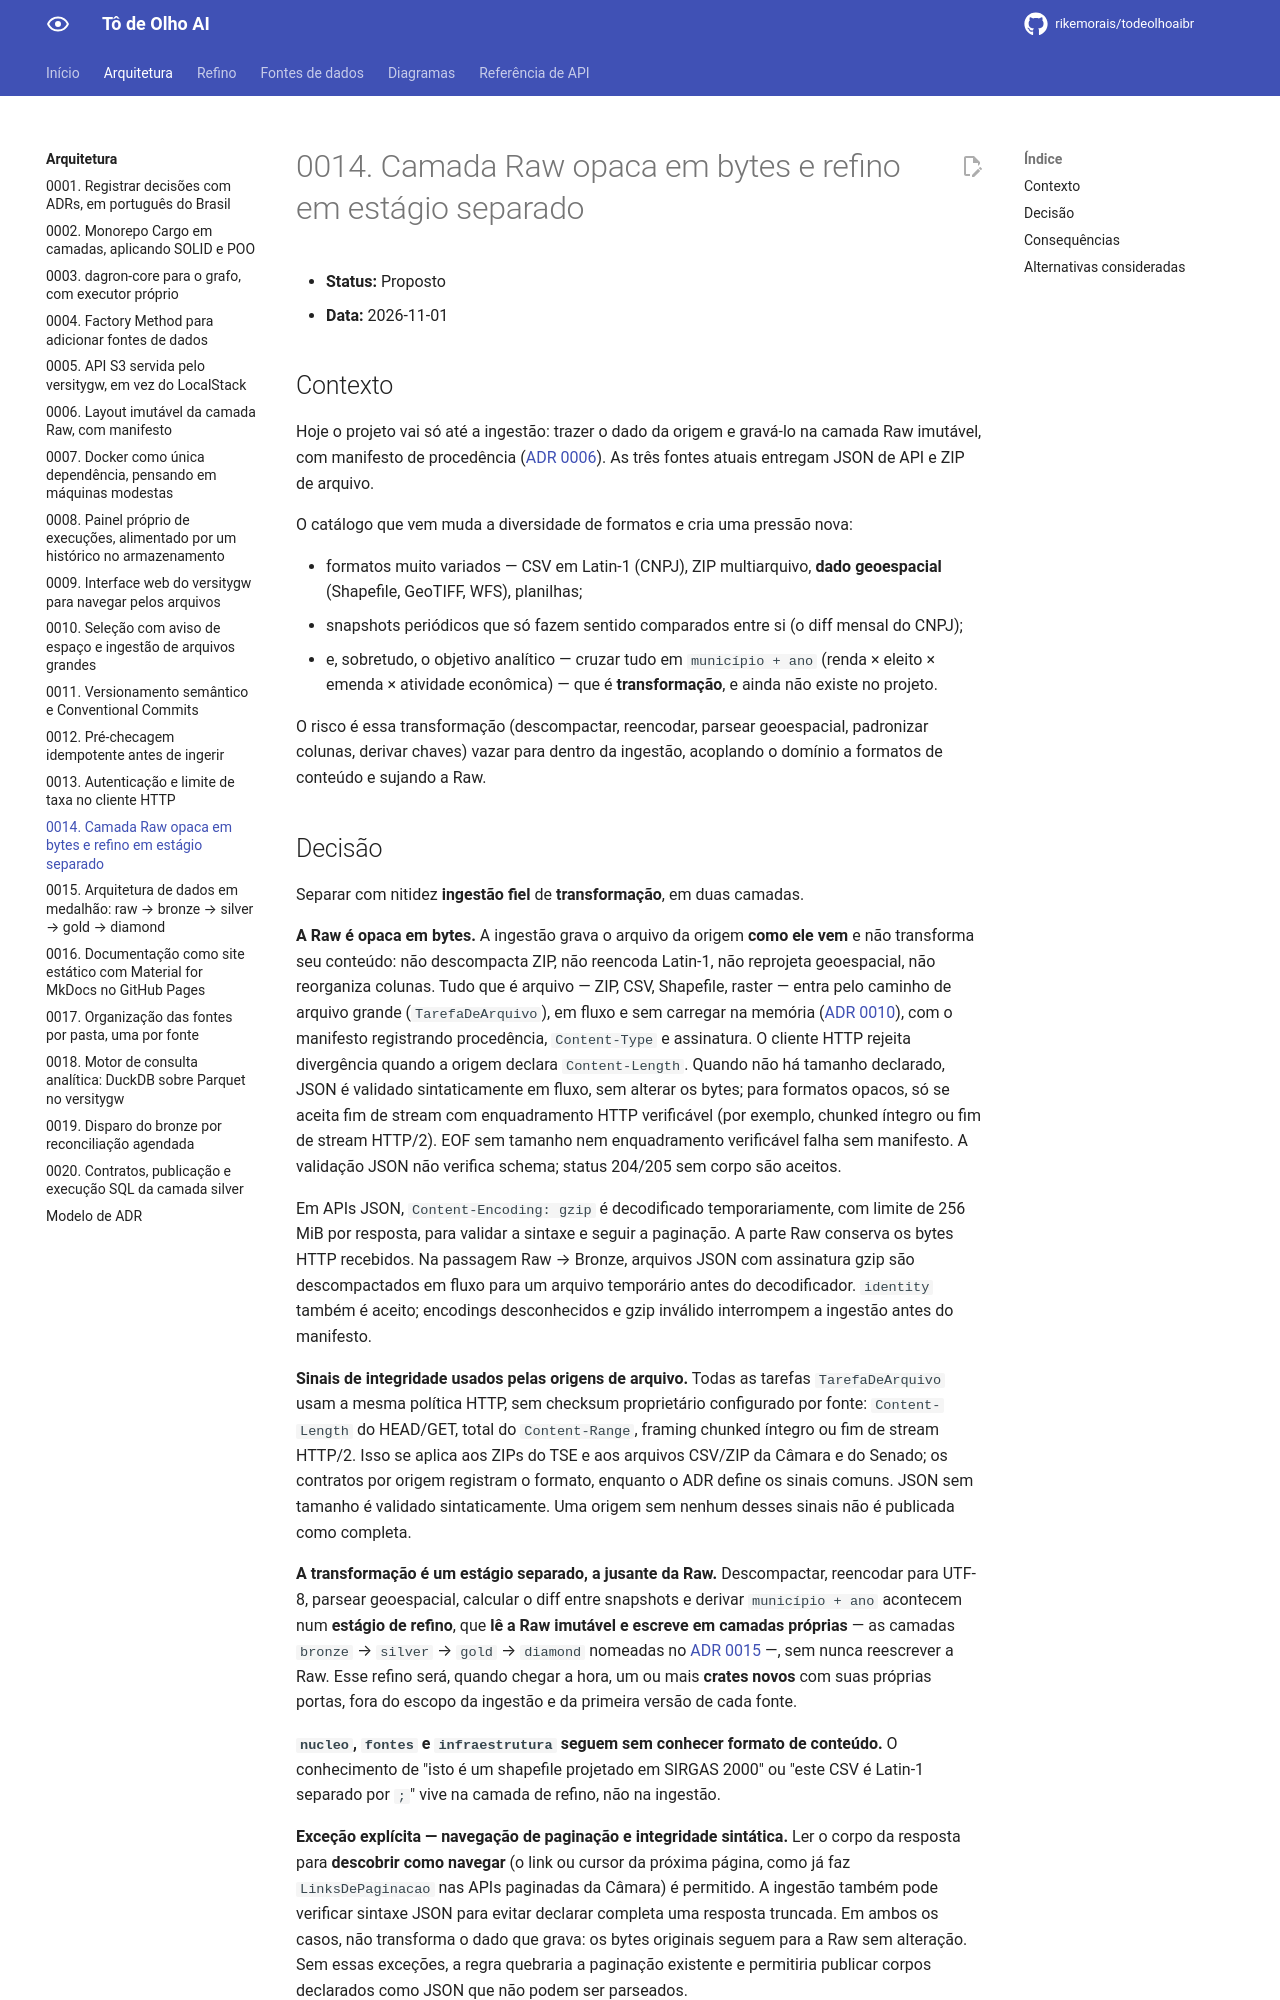

repository: rikemorais/todeolhoaibr · page: 0.96/adr/0014-raw-opaca-e-refino-em-estagio-separado/index.html · generator: mkdocs

# 0014. Camada Raw opaca em bytes e refino em estágio separado

- **Status:** Proposto
- **Data:** 2026-11-01

## Contexto

Hoje o projeto vai só até a ingestão: trazer o dado da origem e gravá-lo na camada Raw imutável, com manifesto de procedência ([ADR 0006](0006-layout-da-camada-raw.md)). As três fontes atuais entregam JSON de API e ZIP de arquivo.

O catálogo que vem muda a diversidade de formatos e cria uma pressão nova:

- formatos muito variados — CSV em Latin-1 (CNPJ), ZIP multiarquivo, **dado geoespacial** (Shapefile, GeoTIFF, WFS), planilhas;
- snapshots periódicos que só fazem sentido comparados entre si (o diff mensal do CNPJ);
- e, sobretudo, o objetivo analítico — cruzar tudo em `município + ano` (renda × eleito × emenda × atividade econômica) — que é **transformação**, e ainda não existe no projeto.

O risco é essa transformação (descompactar, reencodar, parsear geoespacial, padronizar colunas, derivar chaves) vazar para dentro da ingestão, acoplando o domínio a formatos de conteúdo e sujando a Raw.
